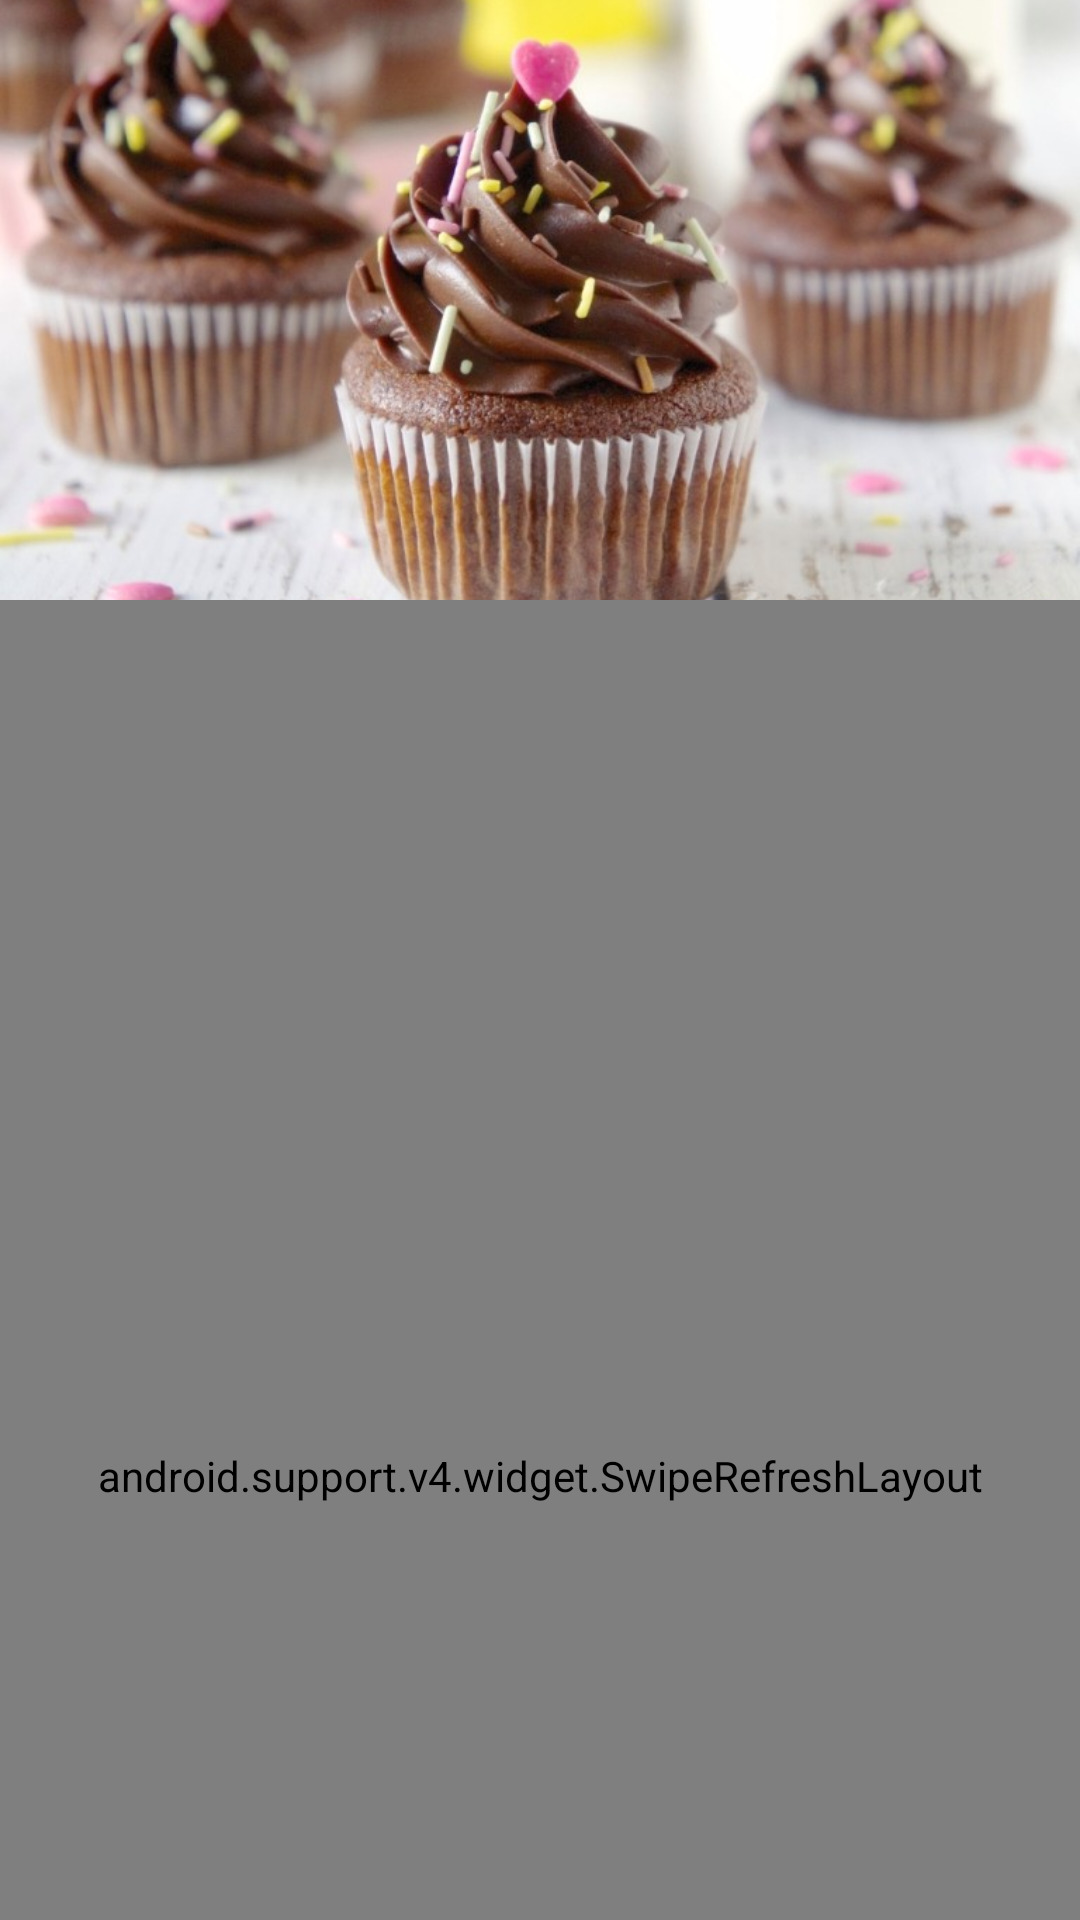

Reconstruct the res/layout file that produces this screen, plus the resources it refers to.
<!-- AndroidManifest.xml: activity theme ActivityTheme.NoActionBar -->
<!-- res/layout/activity_main.xml -->
<?xml version="1.0" encoding="utf-8"?>
<android.support.design.widget.CoordinatorLayout xmlns:android="http://schemas.android.com/apk/res/android"
    xmlns:app="http://schemas.android.com/apk/res-auto"
    xmlns:tools="http://schemas.android.com/tools"
    android:layout_width="match_parent"
    android:layout_height="match_parent"
    android:fitsSystemWindows="true">

    <android.support.design.widget.AppBarLayout
        android:id="@+id/app_bar_layout"
        android:layout_width="match_parent"
        android:layout_height="wrap_content"
        android:fitsSystemWindows="true"
        android:theme="@style/ThemeOverlay.AppCompat.Dark.ActionBar">

        <android.support.design.widget.CollapsingToolbarLayout
            android:id="@+id/collapsing_toolbar"
            android:layout_width="match_parent"
            android:layout_height="match_parent"
            android:fitsSystemWindows="true"
            app:contentScrim="?attr/colorPrimary"
            app:layout_scrollFlags="scroll|exitUntilCollapsed">

            <ImageView
                android:id="@+id/expandedImage"
                android:layout_width="match_parent"
                android:layout_height="@dimen/app_bar_collapsed_height"
                android:fitsSystemWindows="true"
                android:scaleType="centerCrop"
                android:src="@drawable/drawer_header"
                app:layout_collapseMode="parallax"
                app:layout_collapseParallaxMultiplier="0.7" />

            <android.support.v7.widget.Toolbar
                android:id="@+id/toolbar"
                android:layout_width="match_parent"
                android:layout_height="?attr/actionBarSize"
                android:theme="@style/ThemeOverlay.AppCompat.Dark.ActionBar"
                app:layout_collapseMode="pin"
                app:popupTheme="@style/ThemeOverlay.AppCompat.Light" />

        </android.support.design.widget.CollapsingToolbarLayout>

    </android.support.design.widget.AppBarLayout>

    <android.support.v4.widget.NestedScrollView
        android:layout_width="match_parent"
        android:layout_height="match_parent"
        android:fillViewport="true"
        app:layout_behavior="@string/appbar_scrolling_view_behavior">

        <android.support.v4.widget.SwipeRefreshLayout
            android:id="@+id/swipe_refresh_layout"
            android:layout_width="match_parent"
            android:layout_height="wrap_content">

            <RelativeLayout xmlns:android="http://schemas.android.com/apk/res/android"
                android:layout_width="match_parent"
                android:layout_height="match_parent"
                android:padding="@dimen/poster_grid_margin">

                <android.support.v7.widget.RecyclerView
                    android:id="@+id/rv_recipes"
                    android:layout_width="match_parent"
                    android:layout_height="match_parent" />


                
                <include layout="@layout/empty_view" />

                
                <ProgressBar
                    android:id="@+id/loading_indicator"
                    style="@style/Widget.AppCompat.ProgressBar"
                    android:layout_width="wrap_content"
                    android:layout_height="wrap_content"
                    android:layout_centerInParent="true"
                    android:visibility="invisible"
                    tools:visibility="visible" />

            </RelativeLayout>

        </android.support.v4.widget.SwipeRefreshLayout>
    </android.support.v4.widget.NestedScrollView>

</android.support.design.widget.CoordinatorLayout>
<!-- res/layout/empty_view.xml (included above) -->
<?xml version="1.0" encoding="utf-8"?>
<LinearLayout xmlns:android="http://schemas.android.com/apk/res/android"
    xmlns:tools="http://schemas.android.com/tools"
    android:id="@+id/empty_view"
    android:layout_width="wrap_content"
    android:layout_height="wrap_content"
    android:layout_centerInParent="true"
    android:layout_margin="@dimen/activity_horizontal_margin"
    android:clipToPadding="false"
    android:orientation="vertical"
    android:padding="@dimen/list_item_padding"
    android:visibility="invisible"
    tools:visibility="visible">

    <ImageView
        android:id="@+id/image_empty_view"
        android:layout_width="wrap_content"
        android:layout_height="wrap_content"
        android:layout_gravity="center_horizontal"
        android:layout_marginBottom="@dimen/activity_vertical_margin"
        android:src="@drawable/empty_view" />

    <android.support.v7.widget.CardView xmlns:card_view="http://schemas.android.com/apk/res-auto"
        android:layout_width="wrap_content"
        android:layout_height="wrap_content"
        android:layout_gravity="center_horizontal"
        card_view:cardBackgroundColor="@color/colorCardView"
        card_view:cardCornerRadius="@dimen/list_item_corner"
        card_view:cardElevation="@dimen/list_item_elevation">

        <TextView
            android:id="@+id/text_empty_view"
            android:layout_width="wrap_content"
            android:layout_height="wrap_content"
            android:padding="@dimen/activity_horizontal_margin"
            android:text="@string/no_recipes"
            android:textAppearance="?android:textAppearanceLarge"
            android:textColor="@color/colorPrimaryText"
            android:textStyle="bold" />

    </android.support.v7.widget.CardView>

</LinearLayout>
<!-- resources referenced by this layout -->
<resources>
  <color name="colorCardView">#FFFFFF</color>
  <color name="colorPrimaryText">#795548</color>
  <dimen name="activity_horizontal_margin">16dp</dimen>
  <dimen name="activity_vertical_margin">16dp</dimen>
  <dimen name="app_bar_collapsed_height">200dp</dimen>
  <dimen name="list_item_corner">8dp</dimen>
  <dimen name="list_item_elevation">2dp</dimen>
  <dimen name="list_item_padding">8dp</dimen>
  <dimen name="poster_grid_margin">8dp</dimen>
  <!-- drawable drawer_header: jpg bitmap (drawable-hdpi, 26732 bytes) -->
  <!-- drawable empty_view: png bitmap (drawable-hdpi, 109222 bytes) -->
  <string name="no_recipes">Nenhuma receita encontrada.</string>
  <style name="ActivityTheme.NoActionBar" />
</resources>
